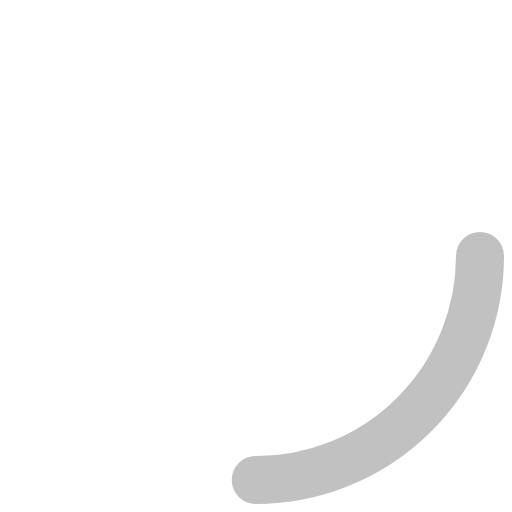
t = 0.00 s
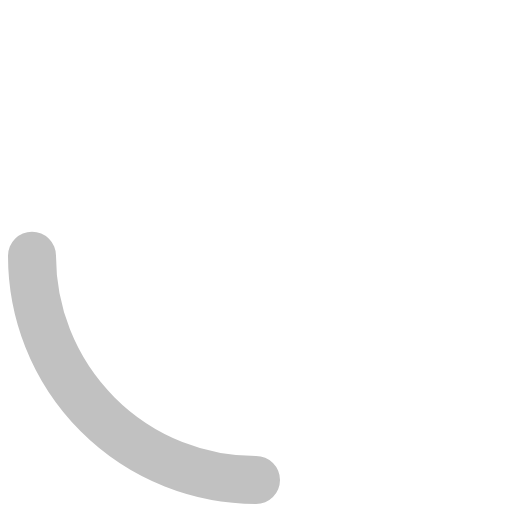
t = 0.25 s
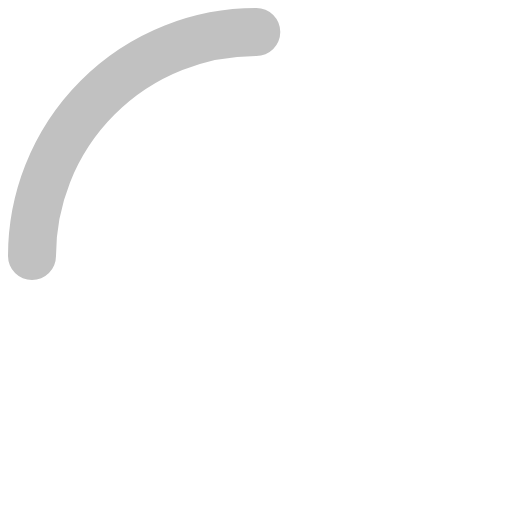
t = 0.50 s
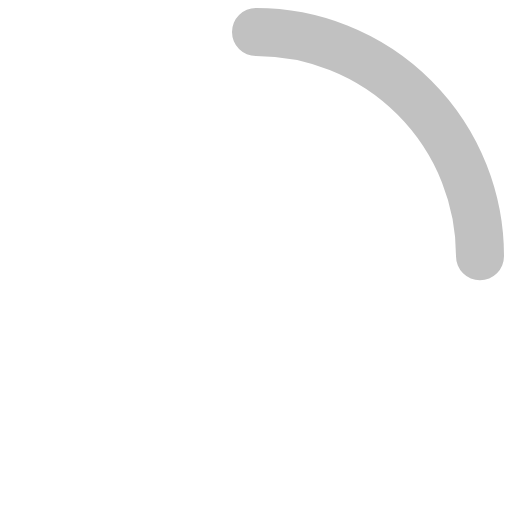
t = 0.75 s

The animated SVG that drew these frames (rendered in a browser with its animation timeline set to each time). Animation: 1 SMIL element (animateTransform=1); one cycle of 1.00 s, repeats indefinitely.

<svg xmlns="http://www.w3.org/2000/svg" viewBox="0 0 32 32" width="32" height="32">
  <circle cx="16" cy="16" r="14" fill="none" stroke="#c1c1c1" stroke-width="3" stroke-dasharray="22 66" stroke-linecap="round">
    <animateTransform attributeName="transform" type="rotate" from="0 16 16" to="360 16 16" dur="1s" repeatCount="indefinite"/>
  </circle>
</svg>
